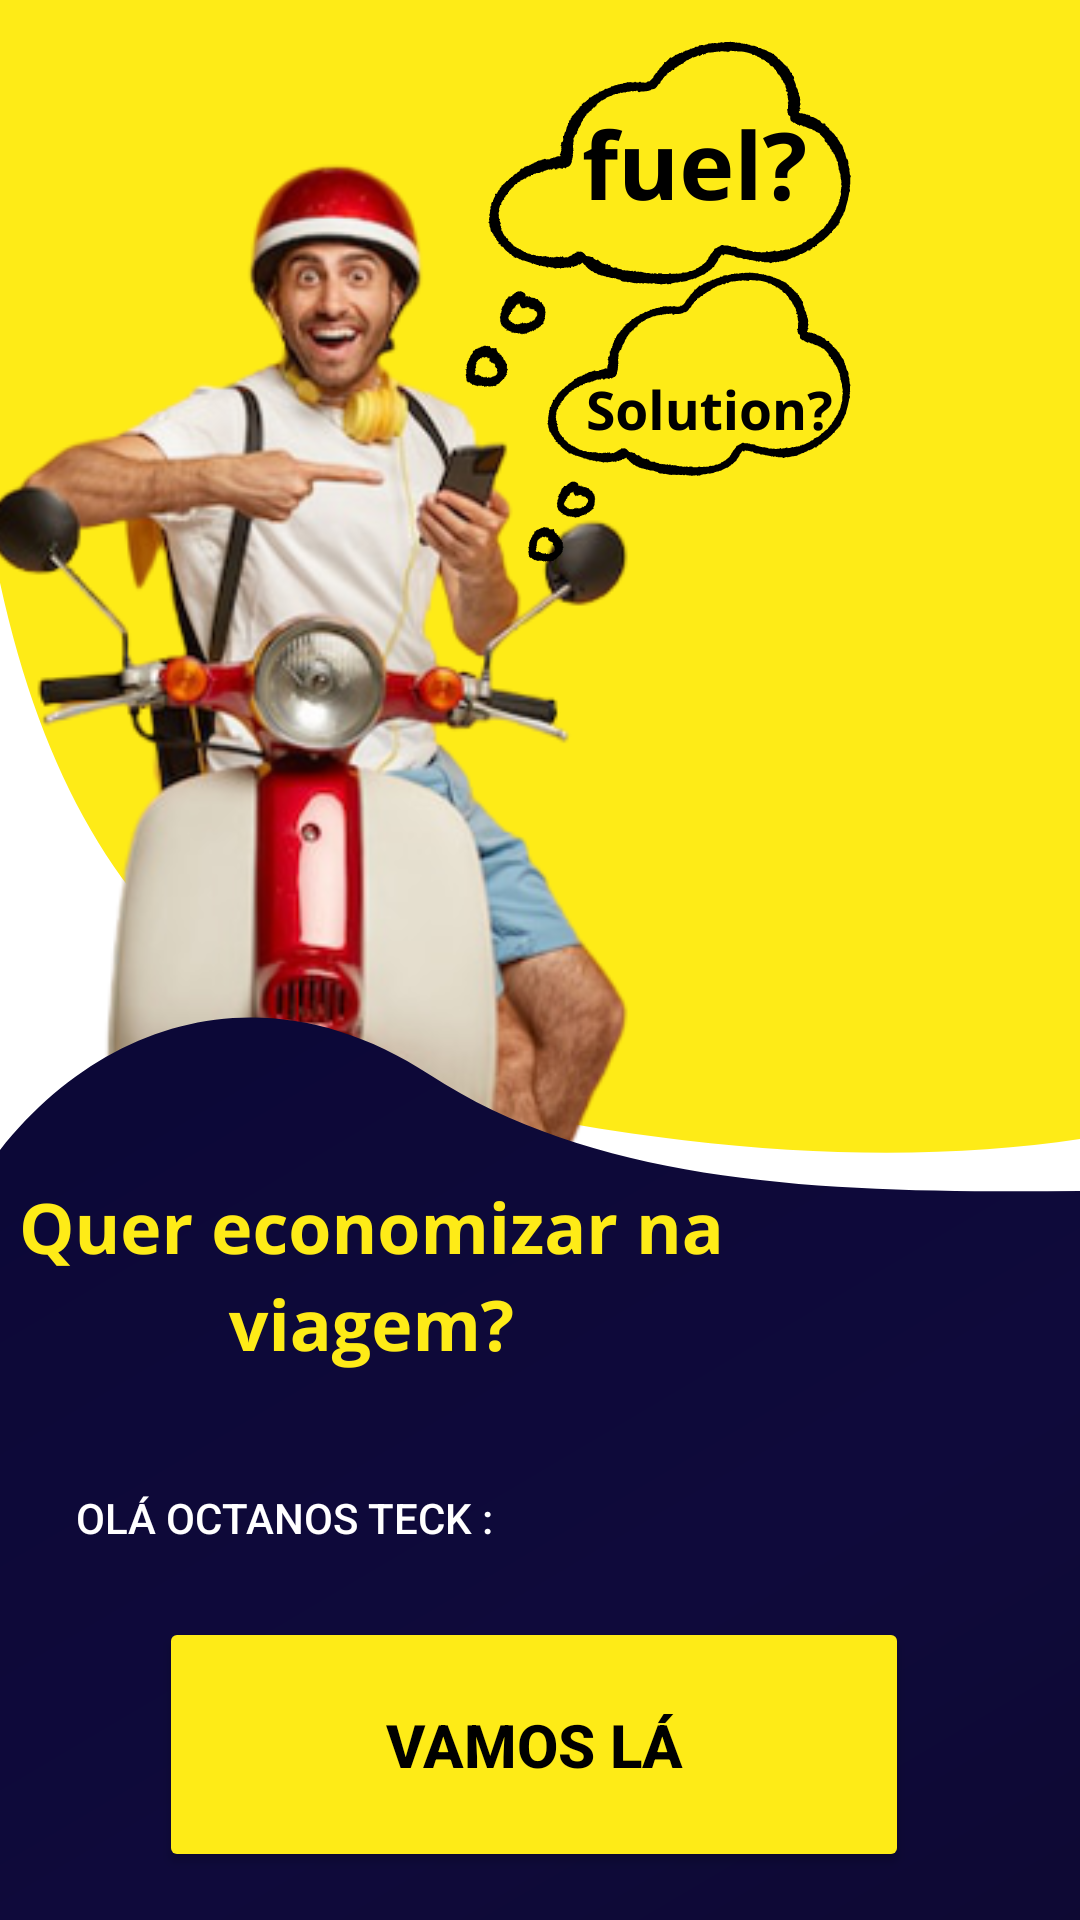

Write the Android layout XML for this screen, with the resource values it uses.
<!-- AndroidManifest.xml: application theme Theme.OctanoTeck -->
<!-- res/layout/activity_apresentacao.xml -->
<?xml version="1.0" encoding="utf-8"?>
<androidx.constraintlayout.widget.ConstraintLayout xmlns:android="http://schemas.android.com/apk/res/android"
    xmlns:app="http://schemas.android.com/apk/res-auto"
    xmlns:tools="http://schemas.android.com/tools"
    android:layout_width="match_parent"
    android:layout_height="match_parent"
    tools:context=".Apresentacao">
    <RelativeLayout
    android:layout_width="match_parent"
    android:layout_height="match_parent"
    android:background="@drawable/fundoprincipal1"
    android:orientation="vertical"
    app:layout_constraintBottom_toBottomOf="parent"
    app:layout_constraintEnd_toEndOf="parent"
    app:layout_constraintHorizontal_bias="1.0"
    app:layout_constraintStart_toStartOf="parent"
    app:layout_constraintTop_toTopOf="parent"
    app:layout_constraintVertical_bias="0.0"
    tools:context=".apresentacao">

        <Button
            android:id="@+id/editNomeUsuario"
            android:layout_width="wrap_content"
            android:layout_height="wrap_content"
            android:layout_above="@id/btnvamos"
            android:layout_marginBottom="9dp"
            android:background="@android:color/transparent"
            android:hint="Digite seu nome para continuar"
            android:text="Olá Octanos Teck :  "
            android:textColor="@android:color/white"
            android:textColorHint="@color/white"
            android:textSize="14sp" />

        <Button
            android:id="@+id/btnvamos"
            android:layout_width="300dp"
            android:layout_height="85dp"
            android:layout_alignParentStart="true"
            android:layout_alignParentEnd="true"
            android:layout_alignParentBottom="true"
            android:layout_marginStart="53dp"
            android:layout_marginEnd="57dp"
            android:layout_marginBottom="16dp"
            android:backgroundTint="@color/yellow"
            android:drawableRight="@drawable/baseline_arrow_circle_right_24"
            android:text="Vamos lá"
            android:textAlignment="center"
            android:textColor="@color/black"
            android:textSize="20sp"
            android:textStyle="bold" />

    </RelativeLayout>
    </androidx.constraintlayout.widget.ConstraintLayout>
<!-- resources referenced by this layout -->
<resources>
  <color name="black">#FF000000</color>
  <color name="white">#FFFFFFFF</color>
  <color name="yellow">#FEEB17</color>
  <!-- drawable fundoprincipal1: png bitmap (drawable, 533537 bytes) -->
  <style name="Theme.OctanoTeck" parent="Theme.MaterialComponents.DayNight.DarkActionBar">
          
          <item name="colorPrimary">@color/yellow</item>
          <item name="colorPrimaryVariant">@color/yellow</item>
          <item name="colorOnPrimary">@color/yellow</item>
          
          <item name="colorSecondary">@color/yellow</item>
          <item name="colorSecondaryVariant">@color/yellow</item>
          <item name="colorOnSecondary">@color/black</item>
          
          <item name="android:statusBarColor">?attr/colorPrimaryVariant</item>
          
      </style>
</resources>
